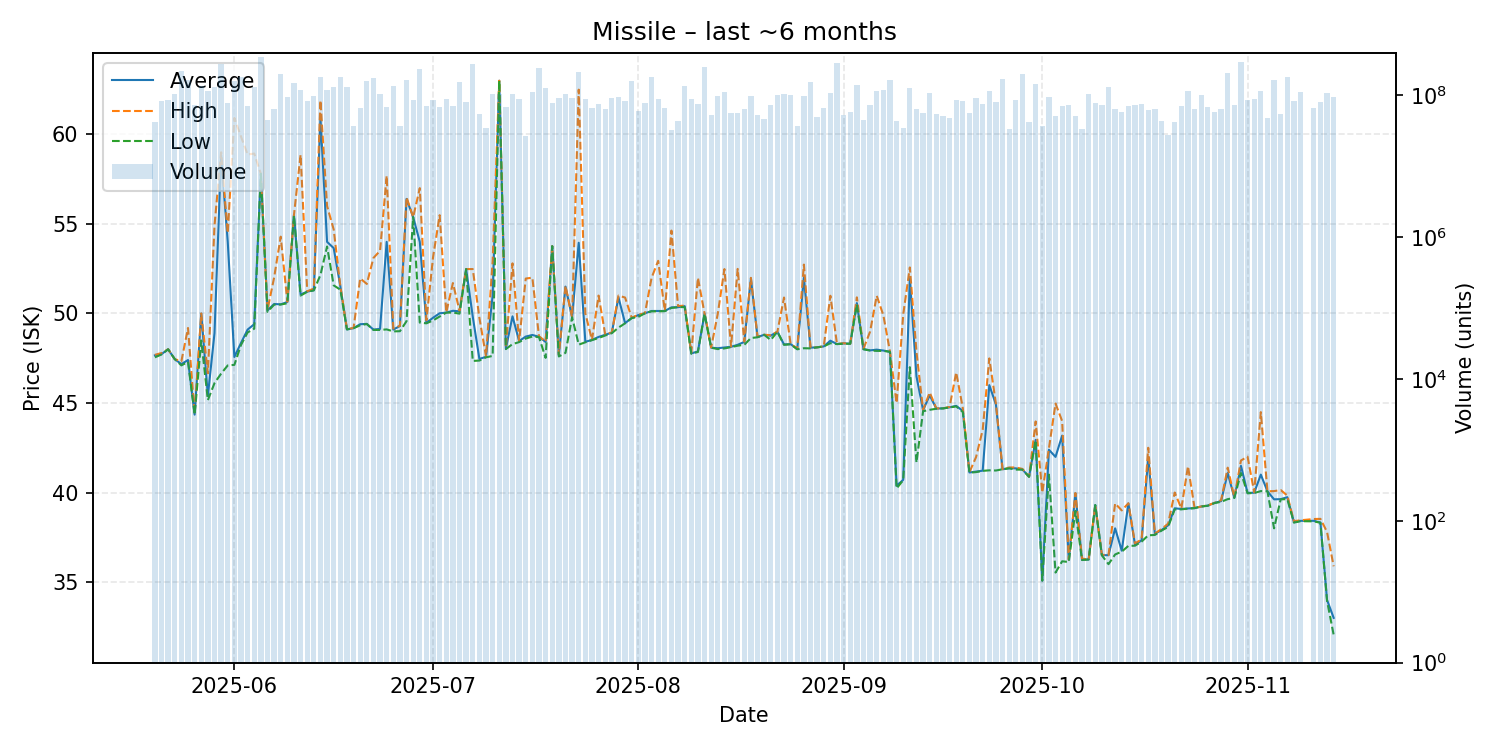

The file beside this chart, header and first rows:
date, average, highest, lowest, order_count, volume
2025-05-20, 47.66, 47.69, 47.55, 94, 41451809
2025-05-21, 47.73, 47.79, 47.71, 102, 83488804
2025-05-22, 48.0, 48.0, 48.0, 77, 84617644
2025-05-23, 47.45, 47.45, 47.45, 94, 105052300
2025-05-24, 47.17, 47.33, 47.1, 125, 217050018
2025-05-25, 47.4, 49.19, 47.3, 124, 166334007
2025-05-26, 44.35, 44.38, 44.35, 109, 71665137
2025-05-27, 49.99, 50.0, 48.49, 93, 133300486
2025-05-28, 45.41, 46.66, 45.16, 103, 115276975
2025-05-29, 48.9, 54.9, 46.11, 135, 130380440
2025-05-30, 58.83, 59.0, 46.64, 147, 276522197
2025-05-31, 54.0, 54.49, 47.1, 130, 76517351
2025-06-01, 47.57, 60.92, 47.13, 158, 157356571
2025-06-02, 48.35, 59.88, 48.24, 190, 180326350
2025-06-03, 49.1, 58.88, 48.94, 107, 70320078
2025-06-04, 49.4, 58.93, 49.15, 124, 130982068
2025-06-05, 57.8, 57.8, 57.8, 152, 346122077
2025-06-06, 50.17, 50.2, 50.09, 78, 45398999
2025-06-07, 50.53, 52.0, 50.49, 129, 64328566
2025-06-08, 50.51, 54.29, 50.5, 178, 197061426
2025-06-09, 50.64, 50.66, 50.57, 149, 95595640
2025-06-10, 55.5, 55.5, 55.47, 120, 147912241
2025-06-11, 51.06, 58.86, 51.0, 125, 117797433
2025-06-12, 51.22, 51.24, 51.21, 97, 82651198
2025-06-13, 51.3, 51.39, 51.29, 111, 96920714
2025-06-14, 60.9, 61.9, 52.15, 133, 177597334
2025-06-15, 54.0, 56.0, 53.74, 164, 117717819
2025-06-16, 53.65, 54.69, 51.57, 114, 132107534
2025-06-17, 51.53, 51.54, 51.33, 116, 179687654
2025-06-18, 49.11, 49.13, 49.11, 87, 128702917
2025-06-19, 49.18, 49.19, 49.18, 83, 36881397
2025-06-20, 49.4, 51.96, 49.34, 123, 66387828
2025-06-21, 49.42, 51.65, 49.41, 154, 157202756
2025-06-22, 49.1, 53.1, 49.08, 142, 174764229
2025-06-23, 49.14, 53.5, 49.08, 103, 103883797
2025-06-24, 54.0, 57.69, 49.11, 105, 67414986
2025-06-25, 49.1, 49.16, 49.0, 82, 133924585
2025-06-26, 49.3, 49.31, 49.01, 83, 36572436
2025-06-27, 56.4, 56.49, 49.57, 107, 166142657
2025-06-28, 55.38, 55.38, 55.38, 114, 84679702
2025-06-29, 54.0, 57.0, 49.49, 145, 237441356
2025-06-30, 49.48, 49.62, 49.45, 101, 70354300
2025-07-01, 49.76, 53.13, 49.61, 101, 85895220
2025-07-02, 50.01, 55.49, 49.83, 81, 68233506
2025-07-03, 50.05, 50.06, 50.05, 98, 89089741
2025-07-04, 50.15, 51.7, 50.05, 91, 70749668
2025-07-05, 50.12, 50.15, 49.99, 127, 151083763
2025-07-06, 52.48, 52.48, 52.48, 101, 79925846
2025-07-07, 49.82, 52.48, 47.35, 141, 271493289
2025-07-08, 47.46, 49.76, 47.37, 72, 54901907
2025-07-09, 47.58, 47.6, 47.55, 51, 34155131
2025-07-10, 51.0, 52.9, 47.63, 142, 105350705
2025-07-11, 63.0, 63.0, 63.0, 90, 105471858
2025-07-12, 48.04, 48.09, 48.01, 111, 67103131
2025-07-13, 49.84, 52.8, 48.29, 109, 103113724
2025-07-14, 48.46, 48.46, 48.4, 82, 88749239
2025-07-15, 48.71, 51.95, 48.6, 68, 26864189
2025-07-16, 48.8, 52.0, 48.71, 93, 110807525
2025-07-17, 48.7, 48.73, 48.68, 120, 242816184
2025-07-18, 48.41, 48.43, 47.52, 89, 124566431
... 118 more rows
